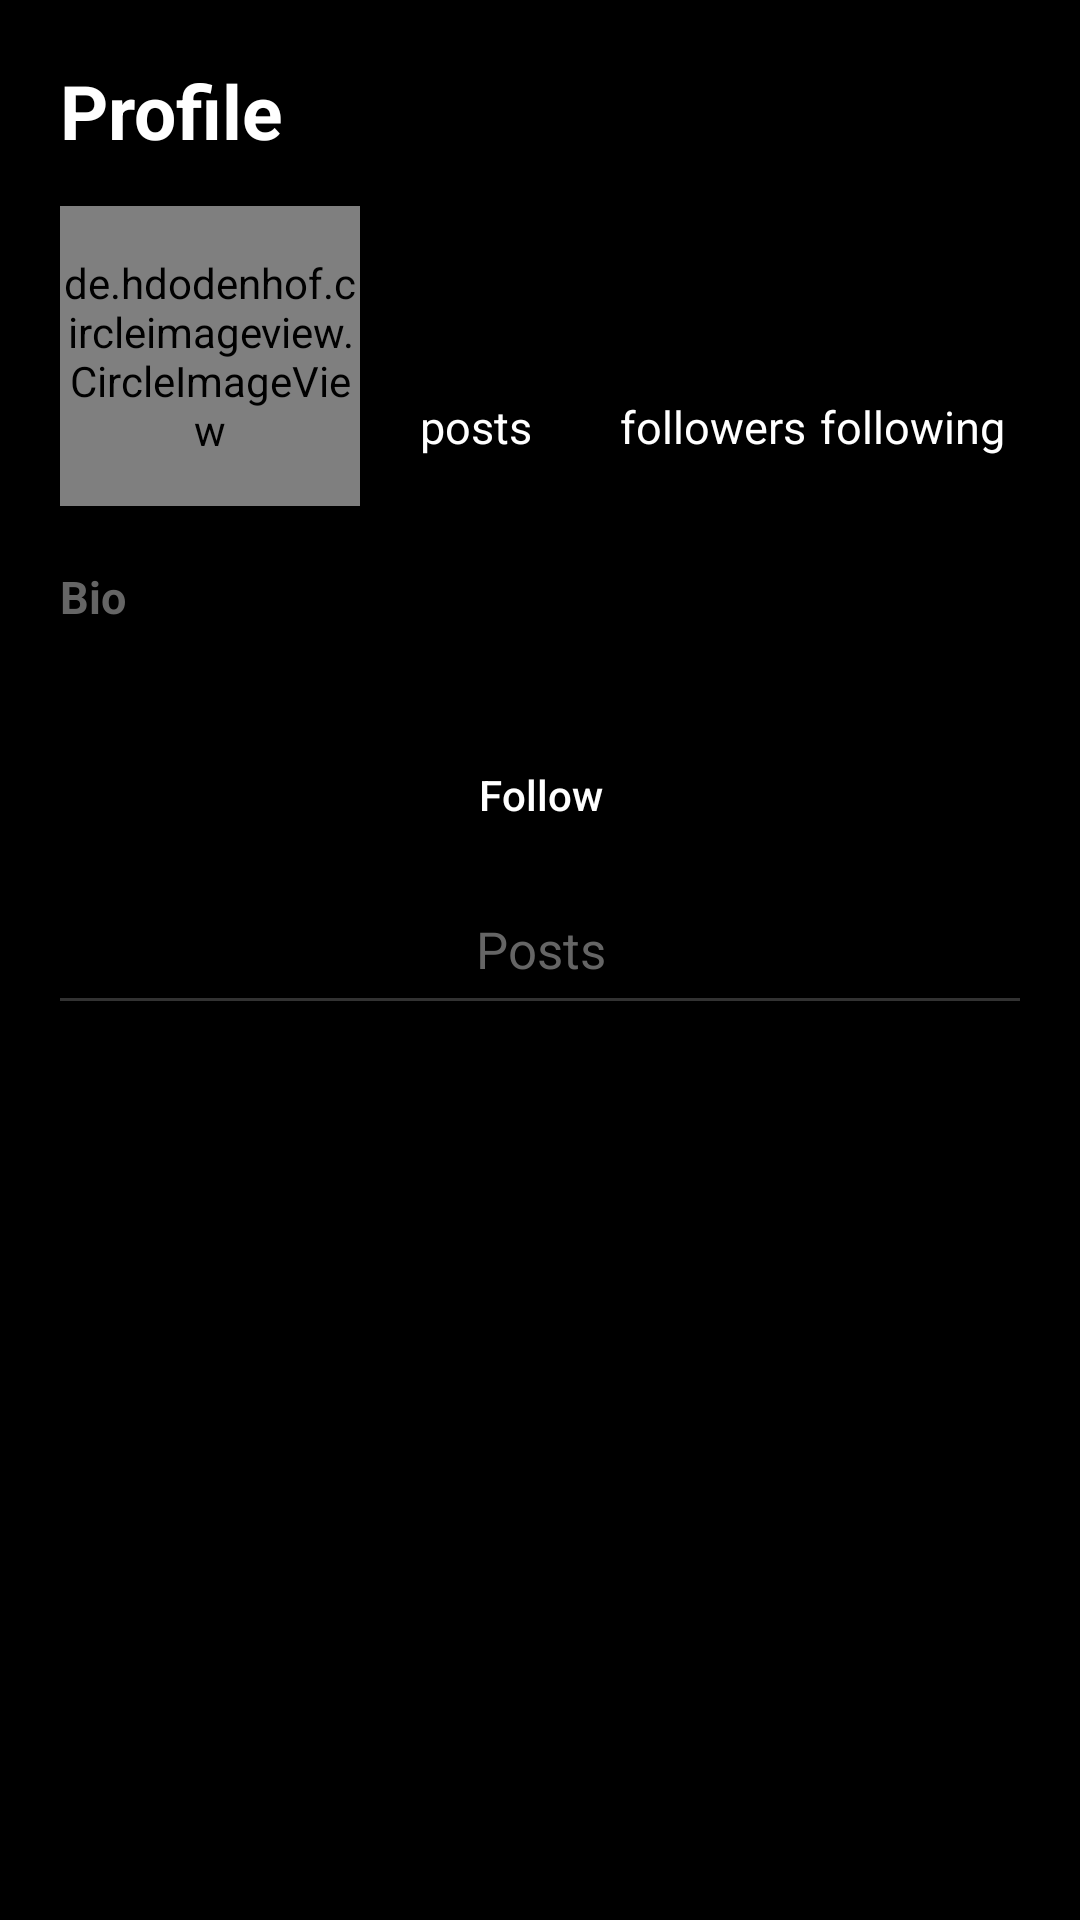

Produce the Android XML layout that renders to this screen, including the resource entries it uses.
<!-- AndroidManifest.xml: application theme Theme.Myinsta -->
<!-- res/layout/fragment_childprofile.xml -->
<?xml version="1.0" encoding="utf-8"?>
<LinearLayout xmlns:android="http://schemas.android.com/apk/res/android"
    xmlns:tools="http://schemas.android.com/tools"
    android:layout_width="match_parent"
    android:layout_height="match_parent"
    tools:context=".childprofileFragment"
    android:background="@color/black"
    android:orientation="vertical">

    <TextView
        android:layout_width="match_parent"
        android:layout_height="wrap_content"
        android:text="Profile"
        android:textStyle="bold"
        android:textColor="@color/white"
        android:textAlignment="gravity"
        android:layout_marginTop="20sp"
        android:textSize="25sp"
        android:layout_marginLeft="20sp"
        android:paddingBottom="15sp"/>

    <LinearLayout
        android:layout_width="match_parent"
        android:layout_height="wrap_content"
        android:orientation="horizontal"
        android:layout_marginRight="20sp"
        android:layout_marginLeft="20sp"
        android:layout_marginBottom="20sp">
        <de.hdodenhof.circleimageview.CircleImageView
            android:layout_width="100sp"
            android:layout_height="100sp"
            android:id="@+id/childprofilephoto"
            android:layout_marginRight="20sp"/>
        <LinearLayout
            android:layout_width="match_parent"
            android:layout_height="match_parent"
            android:orientation="vertical"
            android:layout_weight="1">
            <TextView
                android:layout_width="wrap_content"
                android:layout_height="wrap_content"
                android:id="@+id/childprofileusername"
                android:textSize="20sp"
                android:textStyle="bold"
                android:textColor="@color/white"/>
            <LinearLayout
                android:layout_width="match_parent"
                android:layout_height="60sp"
                android:orientation="horizontal"
                android:layout_weight="1">
                <LinearLayout
                    android:layout_width="match_parent"
                    android:layout_height="match_parent"
                    android:layout_weight="1"
                    android:orientation="vertical">

                    <TextView
                        android:layout_width="match_parent"
                        android:layout_height="match_parent"
                        android:layout_weight="1"
                        android:gravity="bottom"
                        android:textStyle="bold"
                        android:textSize="20sp"
                        android:textColor="@color/white"
                        android:id="@+id/childprofile_postcount"/>

                    <TextView
                        android:layout_width="match_parent"
                        android:layout_height="wrap_content"
                        android:text="posts"
                        android:textSize="15sp"
                        android:textColor="@color/white" />

                </LinearLayout>
                <LinearLayout
                    android:layout_width="match_parent"
                    android:layout_height="match_parent"
                    android:layout_weight="1"
                    android:orientation="vertical">
                    <TextView
                        android:layout_width="match_parent"
                        android:layout_height="match_parent"
                        android:layout_weight="1"
                        android:gravity="bottom"
                        android:textStyle="bold"
                        android:textSize="20sp"
                        android:textColor="@color/white"
                        android:id="@+id/childprofile_followerscount"/>
                    <TextView
                        android:layout_width="match_parent"
                        android:layout_height="wrap_content"
                        android:text="followers"
                        android:textSize="15sp"
                        android:textColor="@color/white" />

                </LinearLayout>
                <LinearLayout
                    android:layout_width="match_parent"
                    android:layout_height="match_parent"
                    android:layout_weight="1"
                    android:orientation="vertical">
                    <TextView
                        android:layout_width="match_parent"
                        android:layout_height="match_parent"
                        android:layout_weight="1"
                        android:gravity="bottom"
                        android:textStyle="bold"
                        android:textSize="20sp"
                        android:textColor="@color/white"
                        android:id="@+id/childprofile_followingcount"/>
                    <TextView
                        android:layout_width="match_parent"
                        android:layout_height="wrap_content"
                        android:text="following"
                        android:textSize="15sp"
                        android:textColor="@color/white" />

                </LinearLayout>

            </LinearLayout>
            <Space
                android:layout_width="match_parent"
                android:layout_height="20sp"
                android:layout_weight="1"/>
        </LinearLayout>


    </LinearLayout>

    <TextView
        android:layout_width="match_parent"
        android:layout_height="wrap_content"
        android:text="Bio"
        android:textColor="#656565"
        android:textSize="15sp"
        android:textStyle="bold"
        android:layout_marginLeft="20sp"/>
    <TextView
        android:layout_width="match_parent"
        android:layout_height="wrap_content"
        android:textColor="@color/white"
        android:id="@+id/childprofileBio"
        android:layout_marginLeft="20sp"/>
    <LinearLayout
        android:layout_width="match_parent"
        android:layout_height="wrap_content"
        android:layout_marginLeft="20sp"
        android:layout_marginRight="20sp"
        android:layout_marginTop="17dp"
        android:orientation="horizontal">
        <androidx.appcompat.widget.AppCompatButton
            android:layout_width="match_parent"
            android:layout_height="40dp"
            android:text="Follow"
            android:textAllCaps="false"
            android:textColor="@color/white"
            android:background="@drawable/loginbutton_background"
            android:layout_weight="1"
            android:id="@+id/childfollowbutton"/>
        <Button
            android:layout_width="match_parent"
            android:layout_height="40dp"
            android:layout_marginLeft="10dp"
            android:text="message"
            android:textColor="@color/white"
            android:background="@drawable/loginbutton_background"
            android:layout_weight=".95"
            android:visibility="gone"
            android:id="@+id/childmessagebutton"/>

    </LinearLayout>
    <TextView
        android:layout_width="match_parent"
        android:layout_height="wrap_content"
        android:layout_marginLeft="20sp"
        android:layout_marginRight="20sp"
        android:layout_marginTop="20sp"
        android:layout_marginBottom="5sp"
        android:text="Posts"
        android:textSize="17sp"
        android:gravity="center"
        android:textColor="@color/grey"/>
    <View
        android:layout_width="match_parent"
        android:layout_height="1sp"
        android:layout_marginLeft="20sp"
        android:layout_marginRight="20sp"
        android:background="@color/grey"
        android:alpha=".5"/>
    <androidx.recyclerview.widget.RecyclerView
        android:layout_width="match_parent"
        android:layout_height="match_parent"
        android:visibility="visible"
        android:id="@+id/childprofile_postsrecyclerview"/>
    <TextView
        android:layout_width="match_parent"
        android:layout_height="match_parent"
        android:text="No Posts"
        android:textSize="30sp"
        android:textStyle="bold"
        android:textColor="#2C2C2C"
        android:gravity="center"
        android:visibility="gone"
        android:id="@+id/nopostsavailable"/>


</LinearLayout>
<!-- resources referenced by this layout -->
<resources>
  <color name="black">#FF000000</color>
  <color name="grey">#FF656565</color>
  <color name="white">#FFFFFFFF</color>
  <style name="Theme.Myinsta" parent="Base.Theme.Myinsta" />
  <style name="Base.Theme.Myinsta" parent="Theme.Material3.DayNight.NoActionBar">
          
          
          <item name="colorPrimary">@color/blue</item>
          <item name="colorPrimaryVariant">@color/black</item>
          <item name="android:statusBarColor">@color/black</item>
      </style>
  <color name="blue">#2196F3</color>
</resources>
